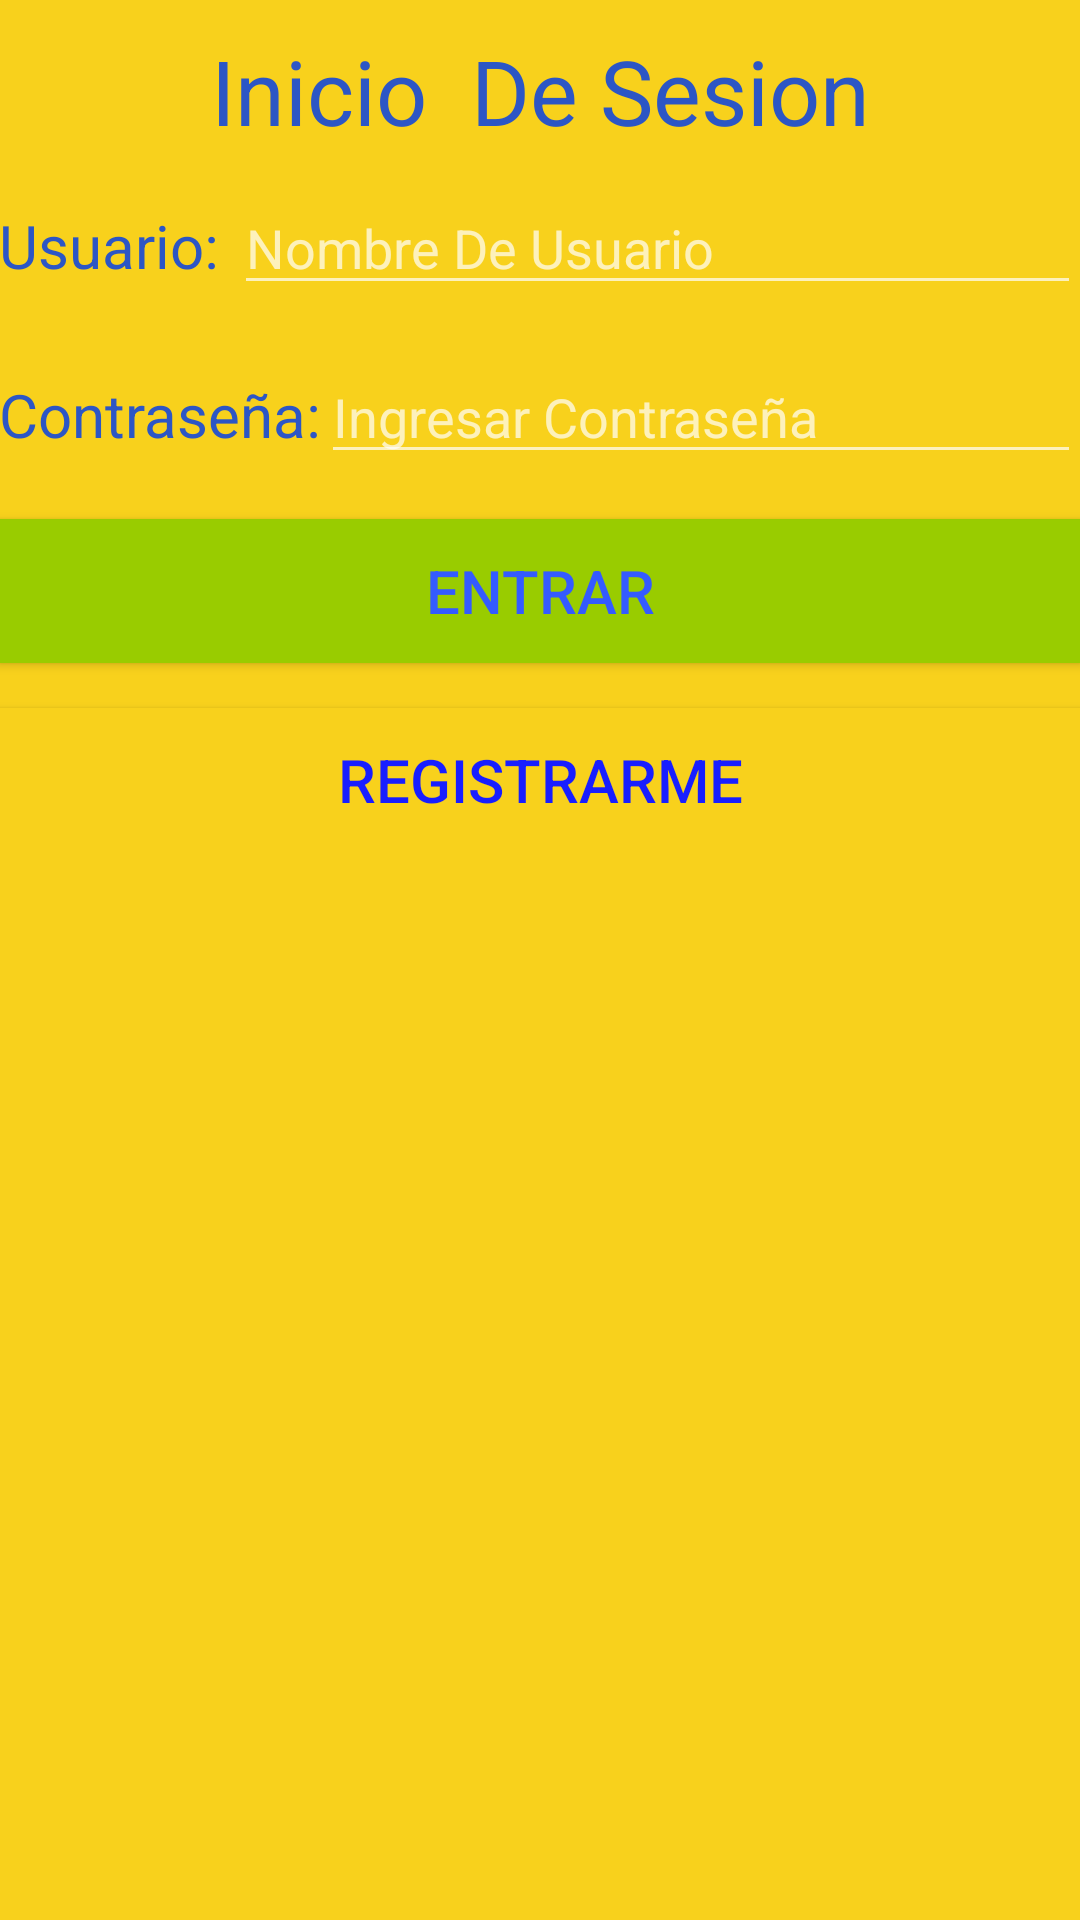

Write the Android layout XML for this screen, with the resource values it uses.
<!-- AndroidManifest.xml: application theme AppTheme -->
<!-- res/layout/activity_inicio_sesion.xml -->
<RelativeLayout xmlns:android="http://schemas.android.com/apk/res/android"
    xmlns:tools="http://schemas.android.com/tools" android:layout_width="match_parent"
    android:layout_height="match_parent" android:paddingLeft="@dimen/activity_horizontal_margin"
    android:paddingRight="@dimen/activity_horizontal_margin"
    android:paddingTop="@dimen/activity_vertical_margin"
    android:paddingBottom="@dimen/activity_vertical_margin"
    tools:context=".InicioSesion"
    android:background="#f8d11c">


    <ScrollView
        android:layout_width="fill_parent"
        android:layout_height="fill_parent"
        android:id="@+id/scrollView"
        android:layout_centerHorizontal="true"
        android:layout_alignParentTop="true" >

        <RelativeLayout
            android:layout_width="match_parent"
            android:layout_height="match_parent">

            <TextView
                android:layout_marginTop="10dp"
                android:layout_width="fill_parent"
                android:layout_height="wrap_content"
                android:textAppearance="?android:attr/textAppearanceMedium"
                android:text="Inicio  De Sesion"
                android:id="@+id/textView"
                android:textSize="30dp"
                android:layout_alignParentTop="true"
                android:layout_centerHorizontal="true"
                android:gravity="center"
                android:textColor="#2c56c5" />

            <LinearLayout
                android:orientation="horizontal"
                android:layout_width="fill_parent"
                android:layout_height="wrap_content"
                android:layout_below="@+id/textView"
                android:weightSum="1"
                android:layout_marginTop="10dp"
                android:id="@+id/linearLayout">

                <TextView
                    android:layout_width="wrap_content"
                    android:layout_height="wrap_content"
                    android:text="Usuario: "
                    android:id="@+id/lblusuario"
                    android:textSize="20dp" />

                <EditText
                    android:layout_width="wrap_content"
                    android:layout_height="wrap_content"
                    android:inputType="textPersonName"
                    android:hint="Nombre De Usuario"
                    android:id="@+id/txtusuario"
                    android:layout_weight="1" />
            </LinearLayout>

            <LinearLayout
                android:orientation="horizontal"
                android:layout_width="fill_parent"
                android:layout_height="wrap_content"
                android:layout_below="@+id/linearLayout"
                android:layout_marginTop="15dp"
                android:id="@+id/linearLayout2">

                <TextView
                    android:layout_width="wrap_content"
                    android:layout_height="wrap_content"
                    android:text="Contraseña:"
                    android:textSize="20dp"
                    android:id="@+id/lblcontraseña" />

                <EditText
                    android:layout_width="wrap_content"
                    android:layout_height="wrap_content"
                    android:inputType="textPassword"
                    android:hint="Ingresar Contraseña"
                    android:id="@+id/txtcontraseña"
                    android:layout_weight="1" />
            </LinearLayout>

            <Button
                android:layout_width="fill_parent"
                android:layout_height="wrap_content"
                android:text="Entrar"
                android:layout_marginTop="15dp"
                android:id="@+id/btnentrar"
                android:layout_below="@+id/linearLayout2"
                android:onClick="entrar"
                android:textSize="20dp"
                android:textColor="#345bff"
                android:background="@android:color/holo_green_light" />

            <Button
                style="?android:attr/buttonStyleSmall"
                android:layout_width="fill_parent"
                android:layout_height="wrap_content"
                android:text="Registrarme"
                android:id="@+id/btnregistrar"
                android:onClick="registrar"
                android:layout_marginTop="15dp"
                android:textSize="20dp"
                android:background="#f8d11c"
                android:textColor="#181eff"
                android:layout_below="@+id/btnentrar"
                />
        </RelativeLayout>
    </ScrollView>

</RelativeLayout>
<!-- resources referenced by this layout -->
<resources>
  <style name="AppTheme" parent="Theme.AppCompat">
          
  
          <item name="colorPrimary">#2c56c5</item>
          <item name="android:textColorPrimary">#FFFFFFFF</item>
          <item name="android:textColor">#2c56c5</item>
          <item name="android:actionMenuTextColor">#FFFFFFFF</item>
  
      </style>
</resources>
